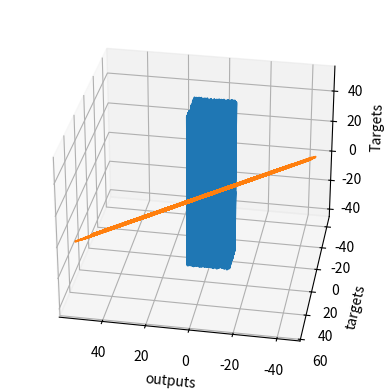

The matplotlib source for this figure:
# We must always import the relevant libraries for our problem at hand. NumPy is a must for this example.
import numpy as np

# matplotlib and mpl_toolkits are not necessary. We employ them for the sole purpose of visualizing the results.  
import matplotlib.pyplot as plt
from mpl_toolkits.mplot3d import Axes3D

# First, we should declare a variable containing the size of the training set we want to generate.
observations = 1000

# We will work with two variables as inputs. You can think about them as x1 and x2 in our previous examples.
# We have picked x and z, since it is easier to differentiate them.
# We generate them randomly, drawing from an uniform distribution. There are 3 arguments of this method (low, high, size).
# The size of xs and zs is observations by 1. In this case: 1000 x 1.
xs = np.random.uniform(low=-10, high=10, size=(observations,1))
zs = np.random.uniform(-10, 10, (observations,1))

# Combine the two dimensions of the input into one input matrix. 
# This is the X matrix from the linear model y = x*w + b.
# column_stack is a Numpy method, which combines two vectors into a matrix. Alternatives are stack, dstack, hstack, etc.
inputs = np.column_stack((xs,zs))

# Check if the dimensions of the inputs are the same as the ones we defined in the linear model lectures. 
# They should be n x k, where n is the number of observations, and k is the number of variables, so 1000 x 2.
print (inputs.shape)

# We want to "make up" a function, use the ML methodology, and see if the algorithm has learned it.
# We add a small random noise to the function i.e. f(x,z) = 2x - 3z + 5 + <small noise>
noise = np.random.uniform(-1, 1, (observations,1))

# Produce the targets according to the f(x,z) = 2x - 3z + 5 + noise definition.
# In this way, we are basically saying: the weights should be 2 and -3, while the bias is 5.
targets = 2*xs - 3*zs + 5 + noise

# Check the shape of the targets just in case. It should be n x m, where m is the number of output variables, so 1000 x 1.
print (targets.shape)

# In order to use the 3D plot, the objects should have a certain shape, so we reshape the targets.
# The proper method to use is reshape and takes as arguments the dimensions in which we want to fit the object.
targets = targets.reshape(observations,)

# Plotting according to the conventional matplotlib.pyplot syntax

# Declare the figure
fig = plt.figure()

# A method allowing us to create the 3D plot
ax = fig.add_subplot(111, projection='3d')

# Choose the axes.
ax.plot(xs, zs, targets)

# Set labels
ax.set_xlabel('xs')
ax.set_ylabel('zs')
ax.set_zlabel('Targets')

# You can fiddle with the azim parameter to plot the data from different angles. Just change the value of azim=100
# to azim = 0 ; azim = 200, or whatever. Check and see what happens.
ax.view_init(azim=100)

# So far we were just describing the plot. This method actually shows the plot. 
plt.show()

# We reshape the targets back to the shape that they were in before plotting.
# This reshaping is a side-effect of the 3D plot. Sorry for that.
targets = targets.reshape(observations,1)

# We will initialize the weights and biases randomly in some small initial range.
# init_range is the variable that will measure that.
# You can play around with the initial range, but we don't really encourage you to do so.
# High initial ranges may prevent the machine learning algorithm from learning.
init_range = 0.1

# Weights are of size k x m, where k is the number of input variables and m is the number of output variables
# In our case, the weights matrix is 2x1 since there are 2 inputs (x and z) and one output (y)
weights = np.random.uniform(low=-init_range, high=init_range, size=(2, 1))

# Biases are of size 1 since there is only 1 output. The bias is a scalar.
biases = np.random.uniform(low=-init_range, high=init_range, size=1)

#Print the weights to get a sense of how they were initialized.
print (weights)
print (biases)

# Set some small learning rate  
# 0.02 is going to work quite well for our example. Once again, you can play around with it.
# It is HIGHLY recommended that you play around with it.
learning_rate = 0.02

# We iterate over our training dataset 100 times. That works well with a learning rate of 0.02.
# The proper number of iterations is something we will talk about later on, but generally
# a lower learning rate would need more iterations, while a higher learning rate would need less iterations
# keep in mind that a high learning rate may cause the loss to diverge to infinity, instead of converge to 0.
for i in range (100):
    
    # This is the linear model: y = xw + b equation
    outputs = np.dot(inputs,weights) + biases
    # The deltas are the differences between the outputs and the targets
    # Note that deltas here is a vector 1000 x 1
    deltas = outputs - targets
        
    # We are considering the L2-norm loss, but divided by 2.
    # Moreover, we further divide it by the number of observations.
    # This is simple rescaling by a constant. We explained that this doesn't change the optimization logic,
    # as any function holding the basic property of being lower for better results, and higher for worse results
    # can be a loss function.
    loss = np.sum(deltas ** 2) / 2 / observations
    
    # We print the loss function value at each step so we can observe whether it is decreasing as desired.
    print (loss)
    
    # Another small trick is to scale the deltas the same way as the loss function
    # In this way our learning rate is independent of the number of samples (observations).
    # Again, this doesn't change anything in principle, it simply makes it easier to pick a single learning rate
    # that can remain the same if we change the number of training samples (observations).
    # You can try solving the problem without rescaling to see how that works for you.
    deltas_scaled = deltas / observations
    
    # Finally, we must apply the gradient descent update rules.
    # The weights are 2x1, learning rate is 1x1 (scalar), inputs are 1000x2, and deltas_scaled are 1000x1
    # We must transpose the inputs so that we get an allowed operation.
    weights = weights - learning_rate * np.dot(inputs.T,deltas_scaled)
    biases = biases - learning_rate * np.sum(deltas_scaled)
    
    # The weights are updated in a linear algebraic way (a matrix minus another matrix)
    # The biases, however, are just a single number here, so we must transform the deltas into a scalar.
    # The two lines are both consistent with the gradient descent methodology. 

# We print the weights and the biases, so we can see if they have converged to what we wanted.
# When declared the targets, following the f(x,z), we knew the weights should be 2 and -3, while the bias: 5.
print (weights, biases)

# Note that they may be convergING. So more iterations are needed.

# We print the outputs and the targets in order to see if they have a linear relationship.
# Again, that's not needed.
plt.plot(outputs,targets)
plt.xlabel('outputs')
plt.ylabel('targets')
plt.show()